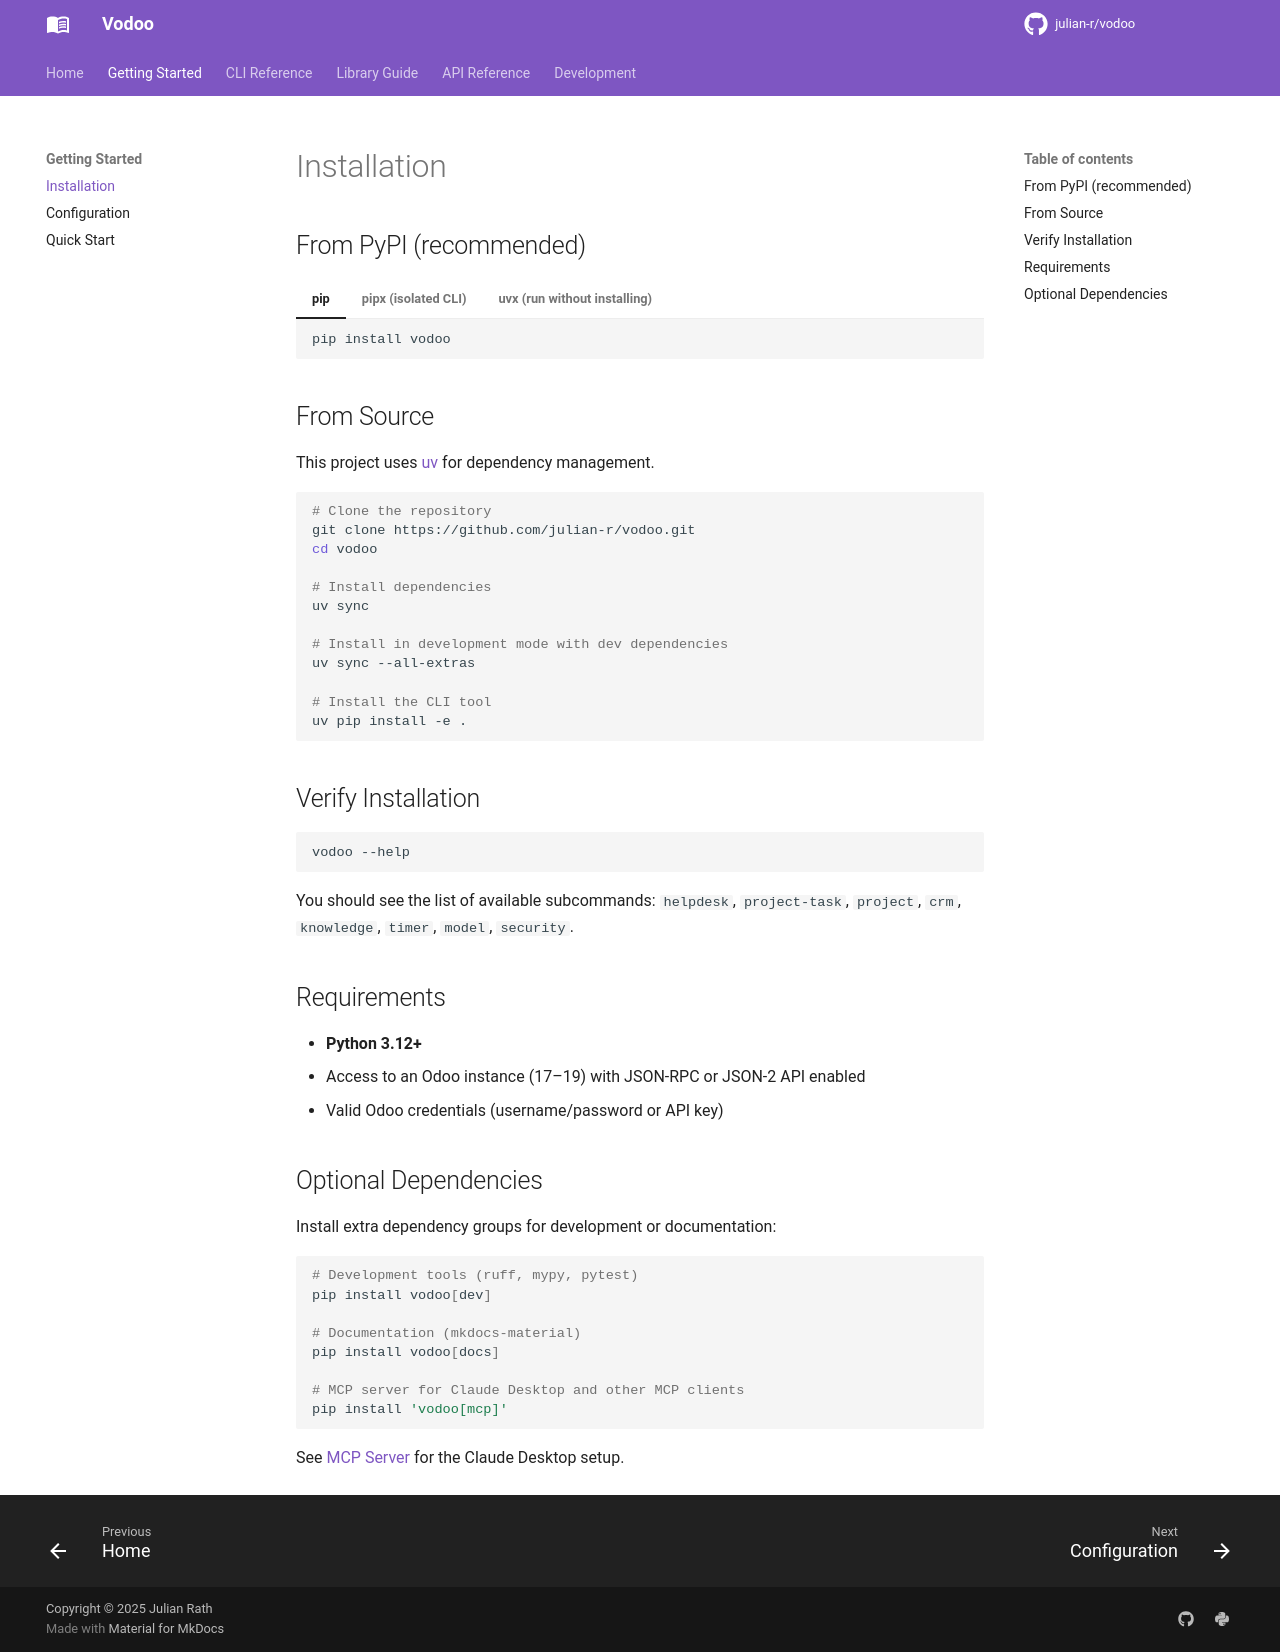

repository: julian-r/vodoo · page: 4.4.0/getting-started/installation/index.html · generator: mkdocs

# Installation

## From PyPI (recommended)

=== "pip"

    ```bash
    pip install vodoo
    ```

=== "pipx (isolated CLI)"

    ```bash
    pipx install vodoo
    ```

=== "uvx (run without installing)"

    ```bash
    uvx vodoo helpdesk list
    ```

## From Source

This project uses [uv](https://github.com/astral-sh/uv) for dependency management.

```bash
# Clone the repository
git clone https://github.com/julian-r/vodoo.git
cd vodoo

# Install dependencies
uv sync

# Install in development mode with dev dependencies
uv sync --all-extras

# Install the CLI tool
uv pip install -e .
```

## Verify Installation

```bash
vodoo --help
```

You should see the list of available subcommands: `helpdesk`, `project-task`, `project`, `crm`, `knowledge`, `timer`, `model`, `security`.

## Requirements

- **Python 3.12+**
- Access to an Odoo instance (17–19) with JSON-RPC or JSON-2 API enabled
- Valid Odoo credentials (username/password or API key)

## Optional Dependencies

Install extra dependency groups for development or documentation:

```bash
# Development tools (ruff, mypy, pytest)
pip install vodoo[dev]

# Documentation (mkdocs-material)
pip install vodoo[docs]

# MCP server for Claude Desktop and other MCP clients
pip install 'vodoo[mcp]'
```

See [MCP Server](../guide/mcp-server.md) for the Claude Desktop setup.
